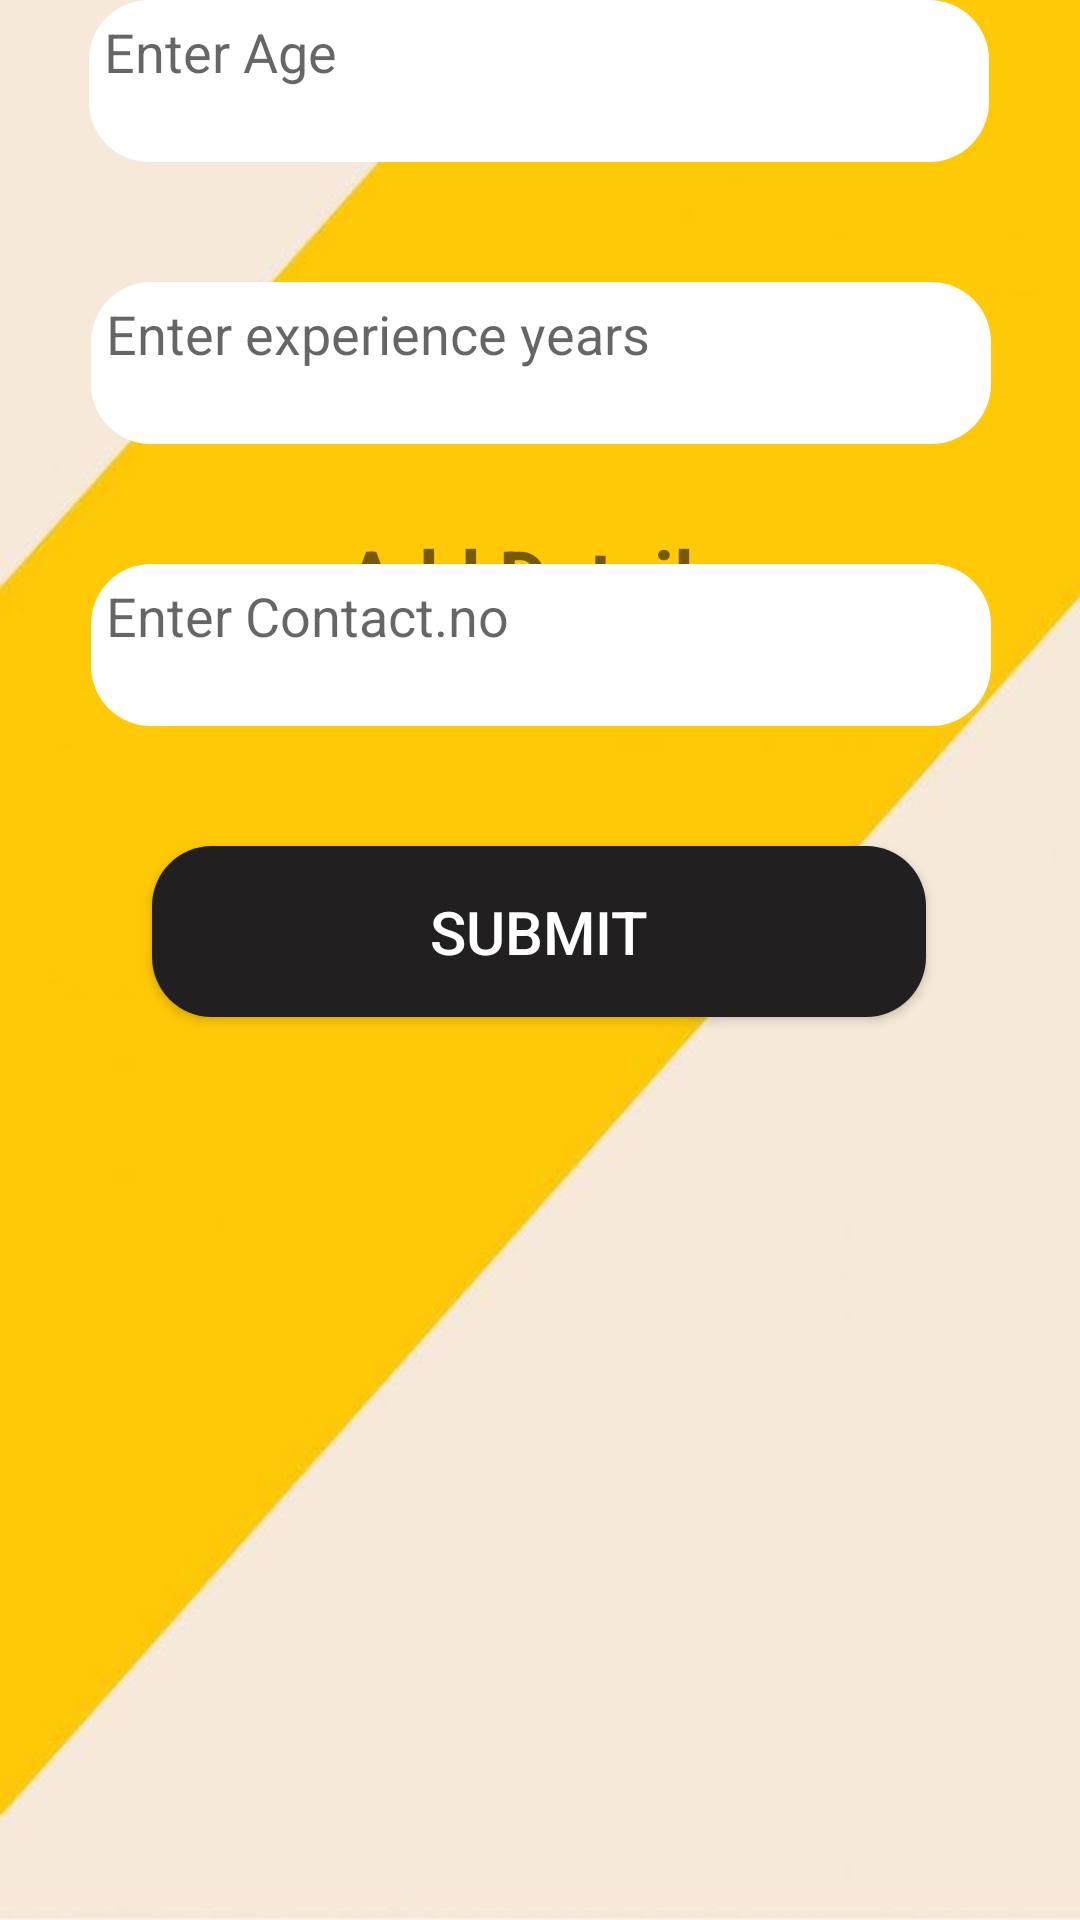

The Android layout XML behind this screen, and the referenced resources:
<!-- AndroidManifest.xml: application theme Theme.DriverSyncTrackAndDrive -->
<!-- res/layout/activity_driver_details.xml -->
<?xml version="1.0" encoding="utf-8"?>
<androidx.constraintlayout.widget.ConstraintLayout xmlns:android="http://schemas.android.com/apk/res/android"
    xmlns:app="http://schemas.android.com/apk/res-auto"
    xmlns:tools="http://schemas.android.com/tools"
    android:id="@+id/main"
    android:layout_width="match_parent"
    android:layout_height="match_parent"
    android:background="@drawable/bb"
    tools:context=".DriverScreens.DriverDetails">

    <ImageButton
        android:id="@+id/backButton"
        android:layout_width="48dp"
        android:layout_height="48dp"
        android:layout_marginStart="16dp"
        android:layout_marginTop="40dp"
        android:background="?attr/selectableItemBackground"
        android:importantForAccessibility="no"
        android:src="@drawable/baseline_arrow_back_24"
        app:layout_constraintStart_toStartOf="parent"
        app:layout_constraintTop_toTopOf="parent" />

    <TextView
        android:id="@+id/textView8"
        android:layout_width="228dp"
        android:layout_height="40dp"
        android:layout_marginTop="84dp"
        android:gravity="center"
        android:text="@string/add_details"
        android:textSize="25sp"
        android:textStyle="bold"
        app:layout_constraintEnd_toEndOf="parent"
        app:layout_constraintHorizontal_bias="0.497"
        app:layout_constraintStart_toStartOf="parent"
        app:layout_constraintTop_toBottomOf="@+id/backButton" />

    <TextView
        android:id="@+id/textView10"
        android:layout_width="300dp"
        android:layout_height="54dp"
        android:background="@drawable/ne"
        android:hint="@string/enter_age"
        android:inputType="number"
        android:padding="5dp"
        android:paddingHorizontal="5dp"
        android:textSize="18sp"
        app:layout_constraintEnd_toEndOf="parent"
        app:layout_constraintHorizontal_bias="0.495"
        app:layout_constraintStart_toStartOf="parent"
        tools:ignore="TextViewEdits"
        tools:layout_editor_absoluteY="241dp" />

    <TextView
        android:id="@+id/textView11"
        android:layout_width="300dp"
        android:layout_height="54dp"
        android:layout_marginTop="40dp"
        android:background="@drawable/ne"
        android:hint="@string/enter_experience_years"
        android:inputType="number"
        android:padding="5dp"
        android:paddingHorizontal="5dp"
        android:textSize="18sp"
        app:layout_constraintEnd_toEndOf="parent"
        app:layout_constraintHorizontal_bias="0.504"
        app:layout_constraintStart_toStartOf="parent"
        app:layout_constraintTop_toBottomOf="@+id/textView10"
        tools:ignore="TextViewEdits" />

    <TextView
        android:id="@+id/textView12"
        android:layout_width="300dp"
        android:layout_height="54dp"
        android:layout_marginTop="40dp"
        android:background="@drawable/ne"
        android:hint="@string/enter_contact_no"
        android:inputType="number"
        android:padding="5dp"
        android:paddingHorizontal="5dp"
        android:textSize="18sp"
        app:layout_constraintEnd_toEndOf="parent"
        app:layout_constraintHorizontal_bias="0.504"
        app:layout_constraintStart_toStartOf="parent"
        app:layout_constraintTop_toBottomOf="@+id/textView11"
        tools:ignore="TextViewEdits" />

    <Button
        android:layout_width="258dp"
        android:layout_height="57dp"
        android:layout_marginTop="40dp"
        android:background="@drawable/buttonbackround"
        android:text="@string/submit"
        android:textColor="@color/white"
        android:textSize="20sp"
        app:layout_constraintEnd_toEndOf="parent"
        app:layout_constraintHorizontal_bias="0.496"
        app:layout_constraintStart_toStartOf="parent"
        app:layout_constraintTop_toBottomOf="@+id/textView12" />


</androidx.constraintlayout.widget.ConstraintLayout>
<!-- resources referenced by this layout -->
<resources>
  <color name="white">#FFFFFFFF</color>
  <!-- drawable bb: jpg bitmap (drawable, 16328 bytes) -->
  <!-- drawable buttonbackround (drawable) -->
  <?xml version="1.0" encoding="utf-8"?>
  <shape xmlns:android="http://schemas.android.com/apk/res/android"
      android:shape="rectangle">
      <corners
          android:radius="20dp"/>
      <solid
          android:color="#211F1F"/>
  
      <size
          android:height="54dp"
          android:width="182dp"/>
  
  </shape>
  <!-- drawable ne (drawable) -->
  <?xml version="1.0" encoding="utf-8"?>
  <shape
      xmlns:android="http://schemas.android.com/apk/res/android"
      android:shape="rectangle">
      <corners
          android:radius="20dp"/>
      <gradient
          android:type="linear"
          android:angle="45"
          android:centerX="35%"
          android:startColor="#FFFFFF"
          android:endColor="#FFFFFF"/>
  
      <size
          android:height="54dp"
          android:width="182dp"/>
  
  </shape>
  <string name="add_details">Add Details</string>
  <string name="enter_age">Enter Age</string>
  <string name="enter_contact_no">Enter Contact.no</string>
  <string name="enter_experience_years">Enter experience years</string>
  <string name="submit">Submit</string>
  <style name="Theme.DriverSyncTrackAndDrive" parent="Base.Theme.DriverSyncTrackAndDrive" />
  <style name="Base.Theme.DriverSyncTrackAndDrive" parent="Theme.AppCompat.Light.NoActionBar">
          
          
          <item name="android:windowDisablePreview">true</item>
          <item name="android:windowContentOverlay">@null</item>
          <item name="android:backgroundDimEnabled">false</item>
  
      </style>
</resources>
